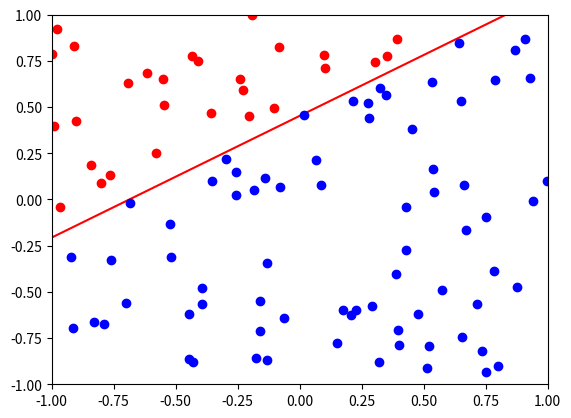

The matplotlib source for this figure:
import random
import numpy as np
import matplotlib.pyplot as plt


class DataSet:
    """Class to generate and manipulate a uniform distribution in 2D with a defined target function
    (randomly generated)"""

    def __init__(self, size):
        self.size = size
        self.bools = np.ones(self.size, dtype=bool)
        self.points = np.random.uniform(-1, 1, (self.size, 2))
        self.target = [0, 0, 0]
        self.m = 0
        self.b = 0
        self.target_function()
        self.generate_set()

    """
    Function generates a random line by choosing two points uniformly ([-1,1], [-1,1]) at random in 2D plane.
    The function returns the value of the slope and the value of the intercept to caller.
    """

    def target_function(self):
        point_a = (random.uniform(-1, 1), random.uniform(-1, 1))
        point_b = (random.uniform(-1, 1), random.uniform(-1, 1))
        self.m = (point_a[1] - point_b[1]) / (point_a[0] - point_b[0])
        self.b = point_a[1] - self.m * point_a[0]
        self.target = np.array([self.m, -1, self.b])

    """
    Generates the data set.
    Takes in the number of points to generate as an argument as well as m, b of target function.
    Returns the points as an array of vectors and a boolean array to classify the points compared with a give m, b
    """

    def generate_set(self):
        for count, point in enumerate(self.points):
            self.classify(point, count)


    """Classified the points compared to the target function.
    If dot is positive then classified as True or +1. If dot negative
    classify as -1.
    """

    def classify(self, point, index):
        dot = np.dot(np.array([point[0], point[1], 1.0]), self.target)
        if dot > 0:
            self.bools[index] = True
        else:
            self.bools[index] = False


    """
    Takes the points generated in the generate set function and draws a scatter containing those plots.  The scatter
    also shows the target function.  This is used as a visible conformation of the boolean assignation in generate_set()
    Takes vectors from generate set and m, b for the target function as params.
    Return 1.
    """

    def plot_points(self):
        plt.plot([((-1 - self.b) / self.m), ((1 - self.b) / self.m)], [-1, 1], 'r')
        for count, point in enumerate(self.points):
            if self.bools[count]:
                plt.plot(point[0], point[1], 'bo')
            else:
                plt.plot(point[0], point[1], 'ro')
        plt.ylim([-1, 1])
        plt.xlim([-1, 1])
        plt.show()


dist = DataSet(100)
dist.plot_points()
